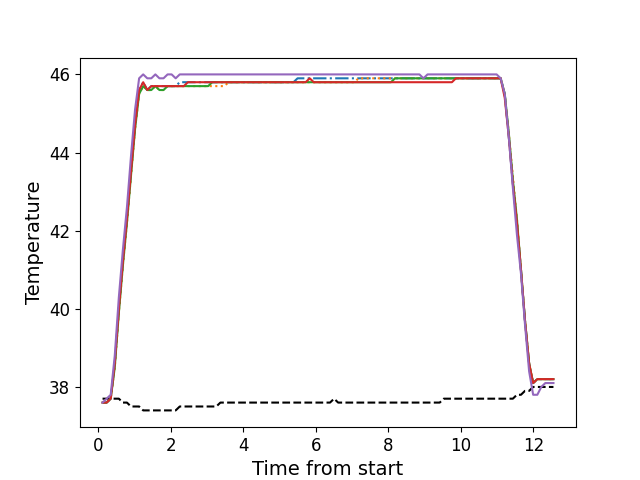

Values plotted in this chart, from the file beside it:
, times, neutral, z1, z2, z3, z4, z5
0, 0.118, 37.7, 37.6, 37.6, 37.6, 37.6, 37.6
1, 0.231, 37.7, 37.6, 37.6, 37.6, 37.6, 37.7
2, 0.343, 37.7, 37.7, 37.7, 37.7, 37.7, 37.8
3, 0.455, 37.7, 38.6, 38.5, 38.5, 38.6, 38.8
4, 0.568, 37.7, 40.0, 39.9, 39.9, 40.0, 40.3
5, 0.678, 37.6, 41.2, 41.1, 41.1, 41.2, 41.5
6, 0.791, 37.6, 42.3, 42.2, 42.2, 42.3, 42.6
7, 0.902, 37.5, 43.5, 43.4, 43.4, 43.5, 43.9
8, 1.015, 37.5, 44.7, 44.6, 44.6, 44.7, 45.1
9, 1.127, 37.5, 45.6, 45.5, 45.5, 45.6, 45.9
10, 1.239, 37.4, 45.8, 45.7, 45.7, 45.8, 46.0
11, 1.352, 37.4, 45.6, 45.6, 45.6, 45.6, 45.9
12, 1.463, 37.4, 45.7, 45.6, 45.6, 45.7, 45.9
13, 1.575, 37.4, 45.7, 45.7, 45.7, 45.7, 46.0
14, 1.687, 37.4, 45.7, 45.6, 45.6, 45.7, 45.9
15, 1.8, 37.4, 45.7, 45.6, 45.6, 45.7, 45.9
16, 1.912, 37.4, 45.7, 45.7, 45.7, 45.7, 46.0
17, 2.024, 37.4, 45.7, 45.7, 45.7, 45.7, 46.0
18, 2.136, 37.4, 45.7, 45.7, 45.7, 45.7, 45.9
19, 2.248, 37.5, 45.8, 45.7, 45.7, 45.7, 46.0
20, 2.36, 37.5, 45.8, 45.7, 45.7, 45.7, 46.0
21, 2.472, 37.5, 45.8, 45.7, 45.7, 45.8, 46.0
22, 2.584, 37.5, 45.8, 45.7, 45.7, 45.8, 46.0
23, 2.696, 37.5, 45.8, 45.7, 45.7, 45.8, 46.0
24, 2.808, 37.5, 45.8, 45.7, 45.7, 45.8, 46.0
25, 2.92, 37.5, 45.8, 45.7, 45.7, 45.8, 46.0
26, 3.032, 37.5, 45.8, 45.7, 45.7, 45.8, 46.0
27, 3.144, 37.5, 45.8, 45.7, 45.8, 45.8, 46.0
28, 3.256, 37.5, 45.8, 45.7, 45.8, 45.8, 46.0
29, 3.369, 37.6, 45.8, 45.7, 45.8, 45.8, 46.0
30, 3.481, 37.6, 45.8, 45.7, 45.8, 45.8, 46.0
31, 3.592, 37.6, 45.8, 45.8, 45.8, 45.8, 46.0
32, 3.704, 37.6, 45.8, 45.8, 45.8, 45.8, 46.0
33, 3.818, 37.6, 45.8, 45.8, 45.8, 45.8, 46.0
34, 3.929, 37.6, 45.8, 45.8, 45.8, 45.8, 46.0
35, 4.041, 37.6, 45.8, 45.8, 45.8, 45.8, 46.0
36, 4.153, 37.6, 45.8, 45.8, 45.8, 45.8, 46.0
37, 4.264, 37.6, 45.8, 45.8, 45.8, 45.8, 46.0
38, 4.377, 37.6, 45.8, 45.8, 45.8, 45.8, 46.0
39, 4.489, 37.6, 45.8, 45.8, 45.8, 45.8, 46.0
40, 4.601, 37.6, 45.8, 45.8, 45.8, 45.8, 46.0
41, 4.712, 37.6, 45.8, 45.8, 45.8, 45.8, 46.0
42, 4.825, 37.6, 45.8, 45.8, 45.8, 45.8, 46.0
43, 4.937, 37.6, 45.8, 45.8, 45.8, 45.8, 46.0
44, 5.049, 37.6, 45.8, 45.8, 45.8, 45.8, 46.0
45, 5.161, 37.6, 45.8, 45.8, 45.8, 45.8, 46.0
46, 5.274, 37.6, 45.8, 45.8, 45.8, 45.8, 46.0
47, 5.386, 37.6, 45.8, 45.8, 45.8, 45.8, 46.0
48, 5.498, 37.6, 45.9, 45.8, 45.8, 45.8, 46.0
49, 5.61, 37.6, 45.9, 45.8, 45.8, 45.8, 46.0
50, 5.721, 37.6, 45.9, 45.8, 45.8, 45.8, 46.0
51, 5.833, 37.6, 45.9, 45.8, 45.8, 45.9, 46.0
52, 5.945, 37.6, 45.9, 45.8, 45.8, 45.8, 46.0
53, 6.058, 37.6, 45.9, 45.8, 45.8, 45.8, 46.0
54, 6.169, 37.6, 45.9, 45.8, 45.8, 45.8, 46.0
55, 6.281, 37.6, 45.9, 45.8, 45.8, 45.8, 46.0
56, 6.393, 37.6, 45.9, 45.8, 45.8, 45.8, 46.0
57, 6.506, 37.7, 45.9, 45.8, 45.8, 45.8, 46.0
58, 6.617, 37.6, 45.9, 45.8, 45.8, 45.8, 46.0
59, 6.73, 37.6, 45.9, 45.8, 45.8, 45.8, 46.0
... 52 more rows
